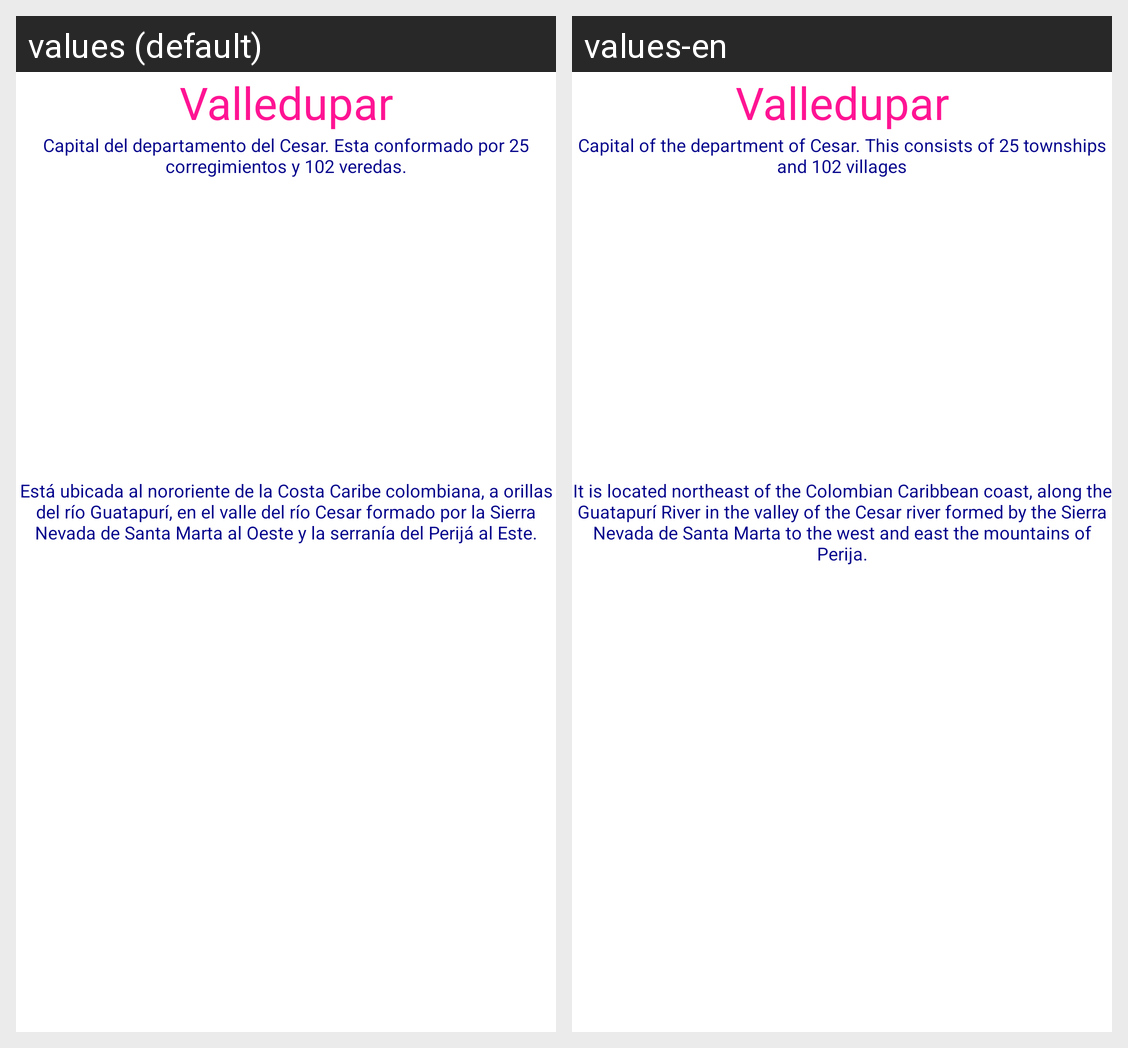

Locale-by-locale string values for the Android screen shown in this grid:
Android screen res/layout/activity_main.xml rendered under 2 locales, left to right: values (default), values-en. Device: Nexus 5 (rendered at 1080×1920; each locale shown at half size, 540×960, under a caption strip naming it); theme AppTheme.
Strings drawn on this screen, with the default value and each locale's value (text and hints the layout hard-codes, and strings that could not be matched under every locale, appear in the picture but are not listed):

titulo
  values: Valledupar
  values-en: Valledupar

intro
  values: Capital del departamento del Cesar. Esta conformado por 25 corregimientos y 102 veredas.
  values-en: Capital of the department of Cesar. This consists of 25 townships and 102 villages

intro2
  values: Está ubicada al nororiente de la Costa Caribe colombiana, a orillas del río Guatapurí, en el valle del río Cesar formado por la Sierra Nevada de Santa Marta al Oeste y la serranía del Perijá al Este.
  values-en: It is located northeast of the Colombian Caribbean coast, along the Guatapurí River in the valley of the Cesar river formed by the Sierra Nevada de Santa Marta to the west and east the mountains of Perija.
